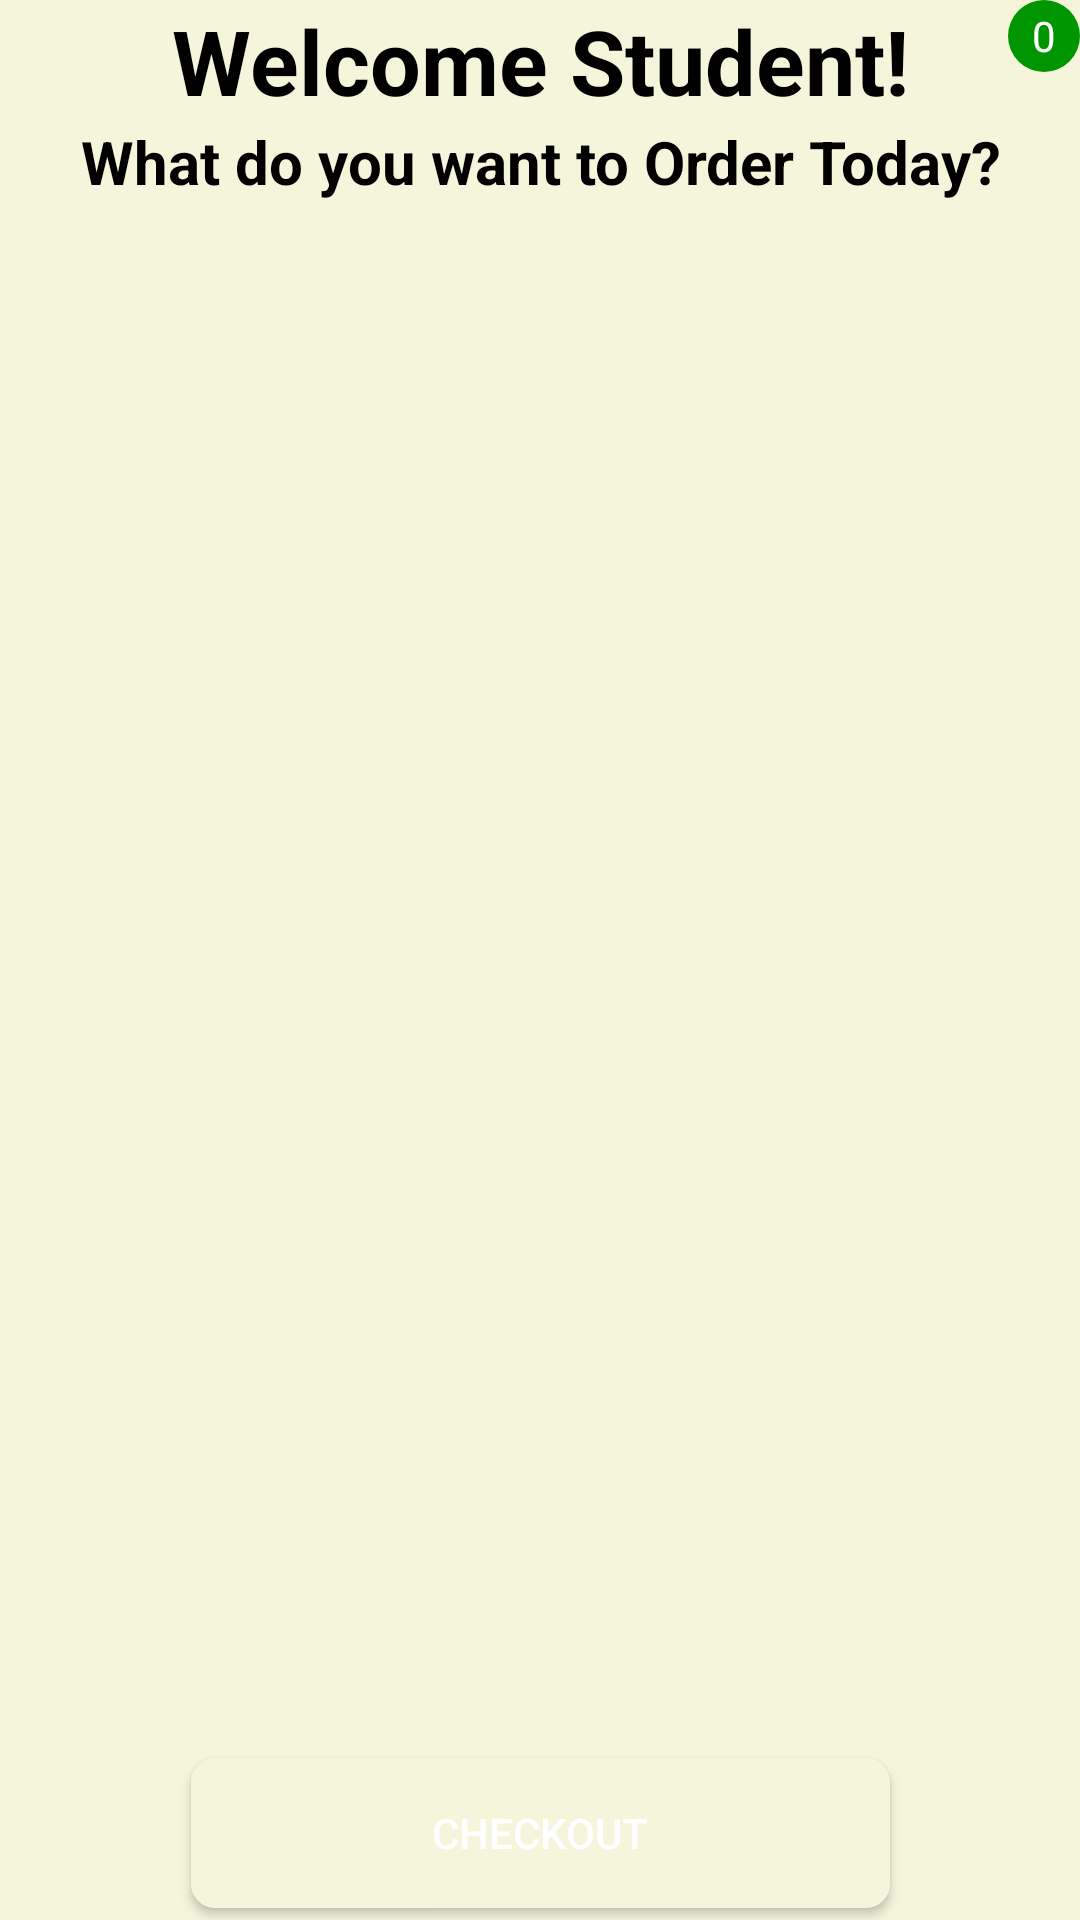

This screen was rendered from an Android layout file. Write that file and the resources it references.
<!-- AndroidManifest.xml: application theme Theme.CafeteriaApplication -->
<!-- res/layout/activity_student.xml -->
<?xml version="1.0" encoding="utf-8"?>
<androidx.constraintlayout.widget.ConstraintLayout xmlns:android="http://schemas.android.com/apk/res/android"
    xmlns:app="http://schemas.android.com/apk/res-auto"
    xmlns:tools="http://schemas.android.com/tools"
    android:layout_width="match_parent"
    android:layout_height="match_parent"
    tools:context=".ui.student.StudentActivity"
    android:background="@color/background">

    <TextView
        android:id="@+id/welcome"
        android:layout_width="match_parent"
        android:layout_height="wrap_content"
        android:text="Welcome Student!"
        android:textAlignment="center"
        android:textColor="@color/black"
        android:textSize="30sp"
        android:textStyle="bold"
        app:layout_constraintTop_toTopOf="parent"
        app:layout_constraintStart_toStartOf="parent"
        app:layout_constraintEnd_toEndOf="parent"
        app:layout_constraintBottom_toTopOf="@+id/orderNow"
        tools:ignore="HardcodedText,MissingConstraints" />
    <TextView
        android:id="@+id/orderNow"
        android:layout_width="match_parent"
        android:layout_height="wrap_content"
        android:text="What do you want to Order Today?"
        android:textAlignment="center"
        app:layout_constraintTop_toBottomOf="@+id/welcome"
        android:textColor="@color/black"
        android:textSize="20sp"
        android:textStyle="bold"
        tools:ignore="HardcodedText,MissingConstraints"
        app:layout_constraintBottom_toTopOf="@+id/itemsRecyclerView"
        app:layout_constraintStart_toStartOf="parent"
        app:layout_constraintEnd_toEndOf="parent" />

    <ImageView
        android:id="@+id/cart"
        android:layout_width="45dp"
        android:layout_height="45dp"
        android:src="@drawable/shopping_cart"
        android:scaleType="centerCrop"
        android:contentDescription="Meal Image"
        app:layout_constraintEnd_toEndOf="parent"
        app:layout_constraintTop_toTopOf="parent" />
    <TextView
        android:id="@+id/cartItemCount"
        android:layout_width="wrap_content"
        android:layout_height="wrap_content"
        android:text="0"
        android:background="@drawable/badge_background"
        android:textColor="#FFFFFF"
        android:gravity="center"
        android:layout_marginStart="-8dp"
        app:layout_constraintEnd_toEndOf="@id/cart"
        app:layout_constraintTop_toTopOf="@id/cart" />

    <androidx.recyclerview.widget.RecyclerView
        android:id="@+id/itemsRecyclerView"
        android:layout_width="0dp"
        android:layout_height="0dp"
        app:layout_constraintBottom_toTopOf="@+id/checkoutButton"
        app:layout_constraintEnd_toEndOf="parent"
        app:layout_constraintHorizontal_bias="1.0"
        app:layout_constraintStart_toStartOf="parent"
        app:layout_constraintTop_toBottomOf="@+id/orderNow" />

    <Button
        android:id="@+id/checkoutButton"
        android:layout_width="233dp"
        android:layout_height="50dp"
        android:layout_marginBottom="4dp"
        android:background="@drawable/buy_button_bg"
        android:text="Checkout"
        android:textColor="#FFFFFF"
        app:layout_constraintBottom_toBottomOf="parent"
        app:layout_constraintEnd_toEndOf="parent"
        app:layout_constraintStart_toStartOf="parent" />
</androidx.constraintlayout.widget.ConstraintLayout>
<!-- resources referenced by this layout -->
<resources>
  <color name="background">#F5F5DC</color>
  <color name="black">#FF000000</color>
  <!-- drawable badge_background (drawable) -->
  <?xml version="1.0" encoding="utf-8"?>
  <shape xmlns:android="http://schemas.android.com/apk/res/android"
      android:shape="oval">
      <solid android:color="#009602" /> 
      <size android:width="24dp" android:height="24dp" /> 
  </shape>
  <!-- drawable buy_button_bg (drawable) -->
  <?xml version="1.0" encoding="utf-8"?>
  <selector xmlns:android="http://schemas.android.com/apk/res/android">
      <item android:state_pressed="true">
          <shape>
              <solid android:color="#FF5733"/> 
              <corners android:radius="8dp"/> 
              <padding android:left="16dp" android:right="16dp" android:top="8dp" android:bottom="8dp"/> 
          </shape>
      </item>
      <item>
          <shape>
              <solid android:color="#F5F5DC"/> 
              <corners android:radius="8dp"/> 
              <padding android:left="16dp" android:right="16dp" android:top="8dp" android:bottom="8dp"/> 
          </shape>
      </item>
  </selector>
  <style name="Theme.CafeteriaApplication" parent="Base.Theme.CafeteriaApplication" />
  <style name="Base.Theme.CafeteriaApplication" parent="Theme.Material3.DayNight.NoActionBar">
          
         <item name="colorPrimary">@color/yellow</item>
      </style>
  <color name="yellow">#DDCB27</color>
</resources>
